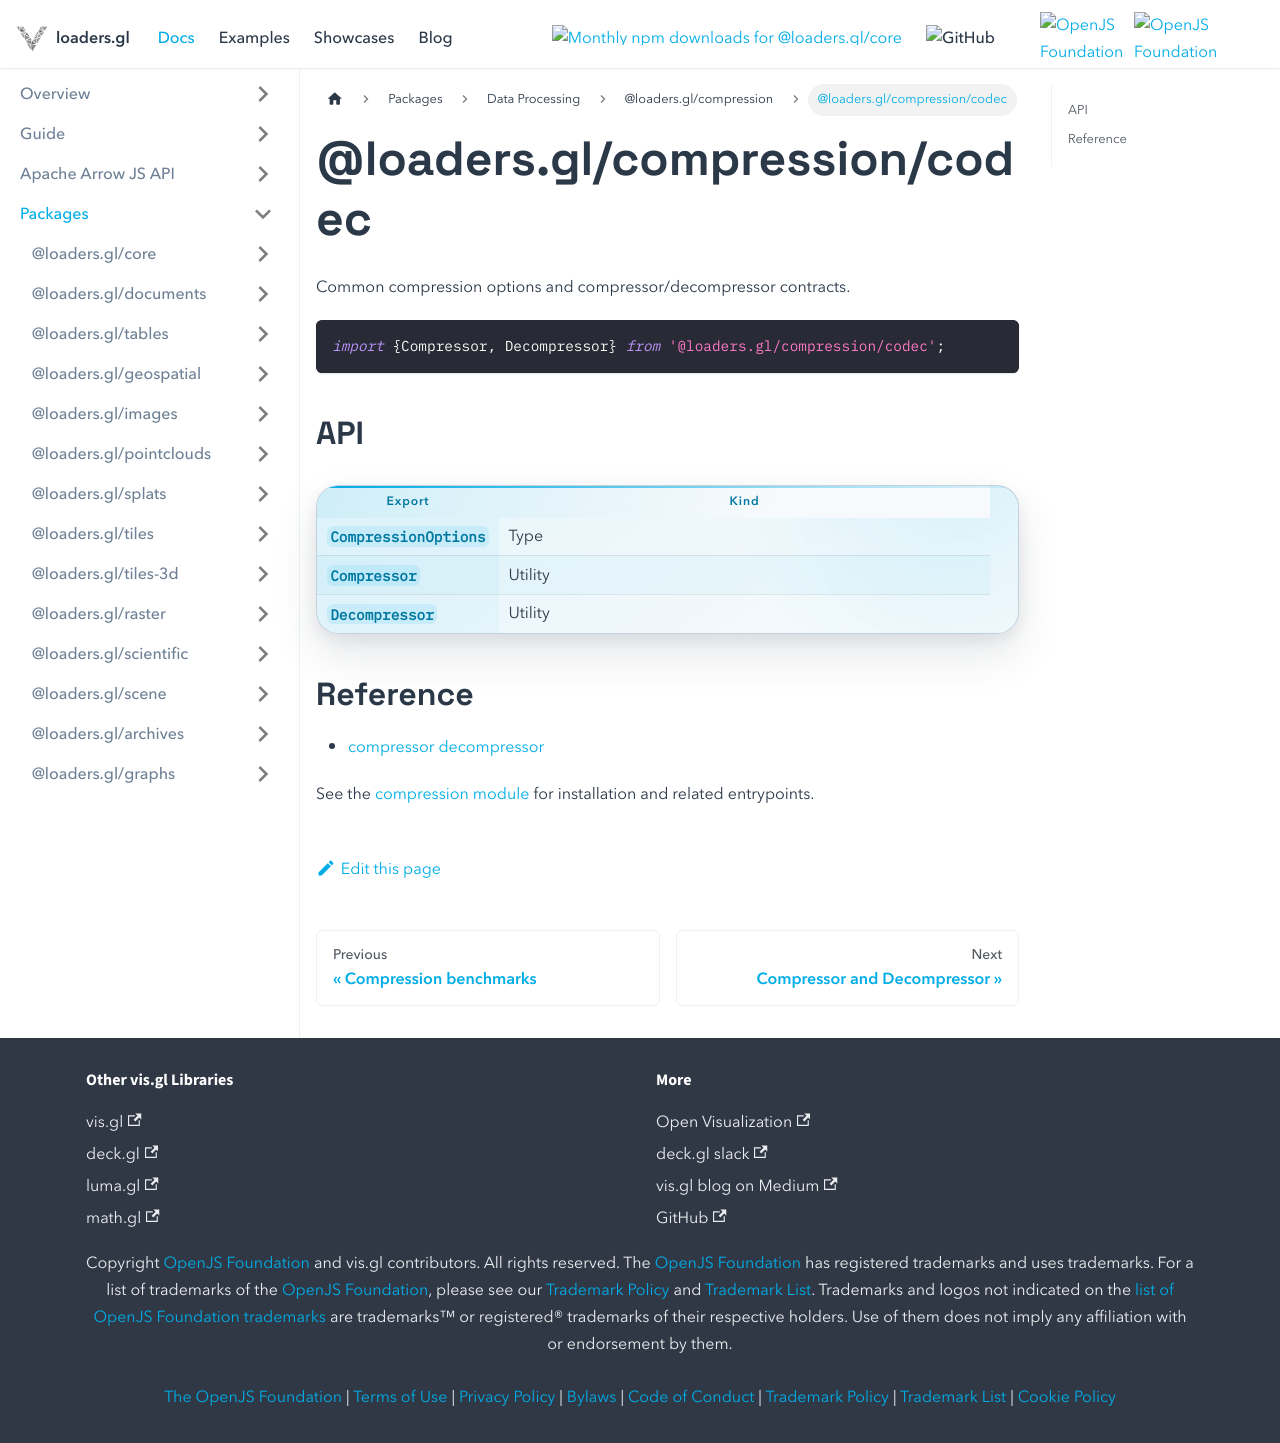

repository: visgl/loaders.gl · page: next/docs/modules/compression/codec.html · generator: docusaurus

# @loaders.gl/compression/codec

Common compression options and compressor/decompressor contracts.

```typescript
import {Compressor, Decompressor} from '@loaders.gl/compression/codec';
```

## API

| Export | Kind |
| --- | --- |
| `CompressionOptions` | Type |
| `Compressor` | Utility |
| `Decompressor` | Utility |

## Reference

- [compressor decompressor](/docs/modules/compression/api-reference/compressor-decompressor)

See the [compression module](/docs/modules/compression) for installation and related entrypoints.
